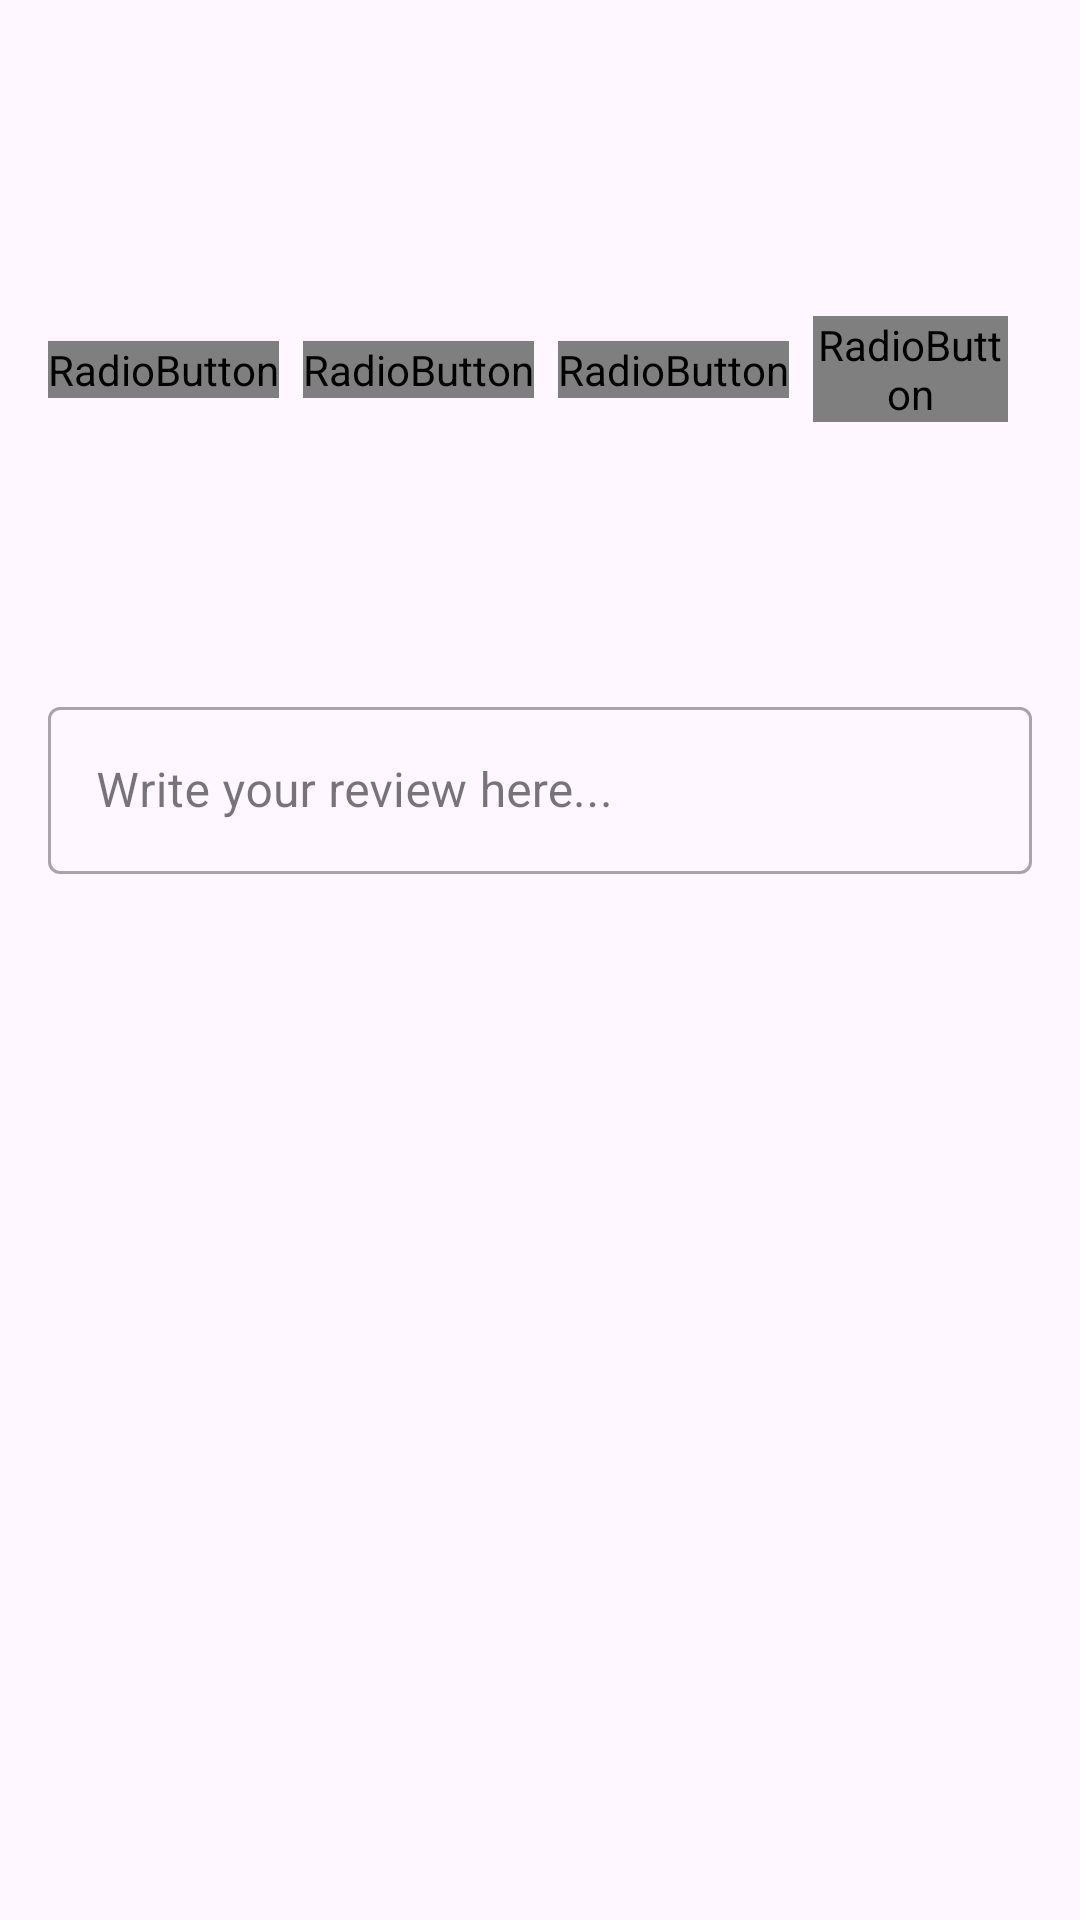

The Android layout XML behind this screen, and the referenced resources:
<!-- AndroidManifest.xml: application theme Theme.FleursOnTheGo -->
<!-- res/layout/dialog_review_order.xml -->
<?xml version="1.0" encoding="utf-8"?>
<LinearLayout xmlns:android="http://schemas.android.com/apk/res/android"
    xmlns:app="http://schemas.android.com/apk/res-auto"
    android:layout_width="match_parent"
    android:layout_height="wrap_content"
    android:orientation="vertical"
    android:padding="16dp">

    
    <RadioGroup
        android:id="@+id/ratingGroup"
        android:layout_width="wrap_content"
        android:layout_height="wrap_content"
        android:orientation="horizontal"
        android:gravity="center"
        android:layout_marginTop="16dp">

        <RadioButton
            android:id="@+id/rating1"
            android:layout_width="wrap_content"
            android:layout_height="wrap_content"
            android:text="1"
            android:button="@drawable/rating_button_style"
            android:contentDescription="1 Star"
            android:layout_marginEnd="8dp" />

        <RadioButton
            android:id="@+id/rating2"
            android:layout_width="wrap_content"
            android:layout_height="wrap_content"
            android:text="2"
            android:button="@drawable/rating_button_style"
            android:contentDescription="2 Stars"
            android:layout_marginEnd="8dp" />

        <RadioButton
            android:id="@+id/rating3"
            android:layout_width="wrap_content"
            android:layout_height="wrap_content"
            android:text="3"
            android:button="@drawable/rating_button_style"
            android:contentDescription="3 Stars"
            android:layout_marginEnd="8dp" />

        <RadioButton
            android:id="@+id/rating4"
            android:layout_width="wrap_content"
            android:layout_height="wrap_content"
            android:text="4"
            android:button="@drawable/rating_button_style"
            android:contentDescription="4 Stars"
            android:layout_marginEnd="8dp" />

        <RadioButton
            android:id="@+id/rating5"
            android:layout_width="wrap_content"
            android:layout_height="wrap_content"
            android:text="5"
            android:button="@drawable/rating_button_style"
            android:contentDescription="5 Stars" />
    </RadioGroup>

    
    <com.google.android.material.textfield.TextInputLayout
        android:layout_width="match_parent"
        android:layout_height="wrap_content"
        android:hint="Write your review here..."
        style="@style/Widget.MaterialComponents.TextInputLayout.OutlinedBox"
        android:layout_marginTop="16dp">

        <com.google.android.material.textfield.TextInputEditText
            android:id="@+id/reviewText"
            android:layout_width="match_parent"
            android:layout_height="wrap_content"
            android:inputType="textMultiLine" />

    </com.google.android.material.textfield.TextInputLayout>

    

</LinearLayout>
<!-- resources referenced by this layout -->
<resources>
  <!-- drawable rating_button_style (drawable) -->
  <selector xmlns:android="http://schemas.android.com/apk/res/android">
      <item android:drawable="@drawable/ic_star_empty" android:state_checked="false" />
      <item android:drawable="@drawable/ic_star_filled" android:state_checked="true" />
  </selector>
  <style name="Theme.FleursOnTheGo" parent="Base.Theme.FleursOnTheGo" />
  <!-- drawable ic_star_filled: png bitmap (drawable, 462 bytes) -->
  <style name="Base.Theme.FleursOnTheGo" parent="Theme.Material3.DayNight.NoActionBar">
          
          
  
          
          <item name="backgroundColor">@color/white</item>
      </style>
  <color name="white">#FFFFFFFF</color>
</resources>
